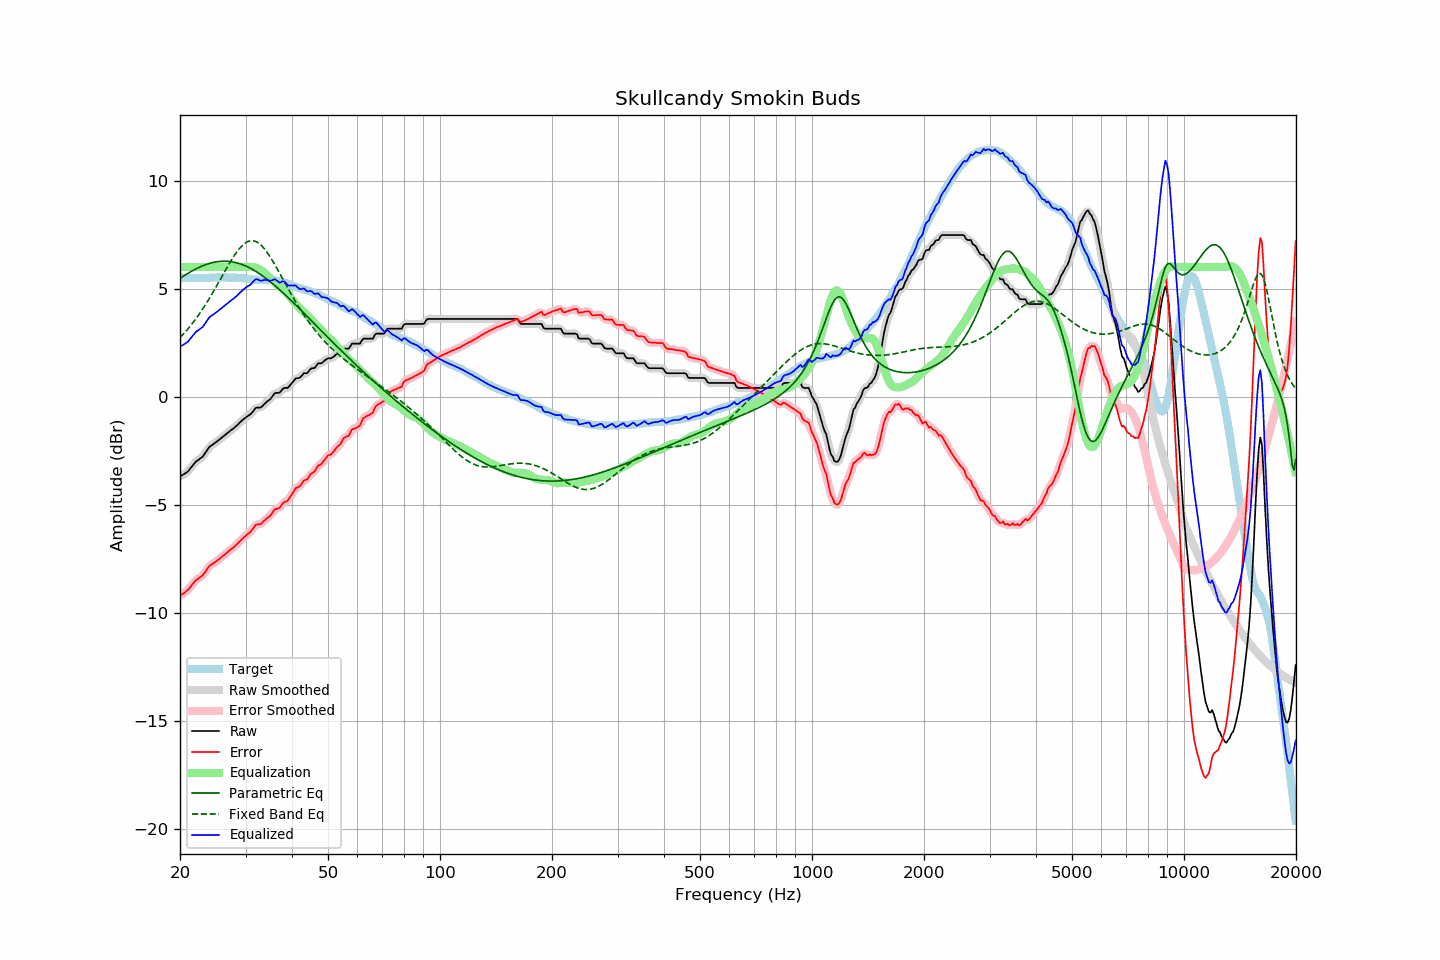

Source data for this figure (header and first rows):
frequency, raw, error, smoothed, error_smoothed, equalization, parametric_eq, fixed_band_eq, equalized_raw, equalized_smoothed, target
20.00, -3.69, -9.21, -3.69, -9.20, 6.00, 5.47, 2.73, 2.31, 2.31, 5.51
20.20, -3.64, -9.15, -3.65, -9.16, 6.00, 5.52, 2.81, 2.36, 2.35, 5.50
20.40, -3.60, -9.11, -3.61, -9.11, 6.00, 5.57, 2.89, 2.40, 2.39, 5.50
20.61, -3.56, -9.06, -3.56, -9.06, 6.00, 5.62, 2.97, 2.44, 2.44, 5.50
20.81, -3.50, -8.99, -3.51, -9.00, 6.00, 5.66, 3.05, 2.50, 2.49, 5.48
21.02, -3.45, -8.94, -3.44, -8.93, 6.00, 5.71, 3.14, 2.55, 2.56, 5.48
21.23, -3.35, -8.84, -3.36, -8.84, 6.00, 5.75, 3.23, 2.65, 2.64, 5.48
21.44, -3.26, -8.76, -3.26, -8.75, 6.00, 5.80, 3.32, 2.74, 2.74, 5.49
21.66, -3.17, -8.65, -3.16, -8.65, 6.00, 5.84, 3.42, 2.83, 2.84, 5.48
21.87, -3.07, -8.56, -3.08, -8.56, 6.00, 5.88, 3.52, 2.93, 2.92, 5.49
22.09, -2.99, -8.48, -3.00, -8.49, 6.00, 5.91, 3.62, 3.01, 3.00, 5.48
22.31, -2.94, -8.43, -2.94, -8.43, 6.00, 5.95, 3.72, 3.06, 3.06, 5.49
22.54, -2.90, -8.38, -2.89, -8.38, 6.00, 5.99, 3.82, 3.10, 3.11, 5.48
22.76, -2.83, -8.32, -2.84, -8.33, 6.00, 6.02, 3.93, 3.17, 3.16, 5.49
22.99, -2.78, -8.27, -2.77, -8.26, 6.00, 6.05, 4.04, 3.22, 3.23, 5.49
23.22, -2.68, -8.17, -2.68, -8.18, 6.00, 6.08, 4.16, 3.32, 3.32, 5.49
23.45, -2.57, -8.07, -2.58, -8.07, 6.00, 6.11, 4.27, 3.43, 3.42, 5.50
23.69, -2.47, -7.96, -2.46, -7.96, 6.00, 6.13, 4.39, 3.53, 3.54, 5.50
23.92, -2.35, -7.85, -2.36, -7.87, 6.00, 6.16, 4.51, 3.65, 3.64, 5.50
24.16, -2.28, -7.79, -2.29, -7.80, 6.00, 6.18, 4.64, 3.72, 3.71, 5.51
24.40, -2.23, -7.75, -2.23, -7.74, 6.00, 6.20, 4.76, 3.77, 3.77, 5.52
24.65, -2.18, -7.70, -2.18, -7.69, 6.00, 6.21, 4.89, 3.82, 3.82, 5.51
24.89, -2.12, -7.64, -2.13, -7.64, 6.00, 6.23, 5.02, 3.88, 3.87, 5.51
25.14, -2.07, -7.59, -2.07, -7.59, 6.00, 6.24, 5.15, 3.93, 3.93, 5.51
25.39, -2.01, -7.54, -2.01, -7.53, 6.00, 6.25, 5.28, 3.99, 3.99, 5.52
25.65, -1.95, -7.48, -1.96, -7.47, 6.00, 6.26, 5.42, 4.05, 4.04, 5.52
25.91, -1.90, -7.41, -1.89, -7.41, 6.00, 6.26, 5.55, 4.10, 4.11, 5.51
26.16, -1.83, -7.35, -1.83, -7.35, 6.00, 6.27, 5.68, 4.17, 4.17, 5.52
26.43, -1.78, -7.29, -1.77, -7.29, 6.00, 6.27, 5.81, 4.22, 4.23, 5.52
26.69, -1.71, -7.23, -1.71, -7.23, 6.00, 6.26, 5.94, 4.29, 4.29, 5.52
26.96, -1.66, -7.16, -1.65, -7.16, 6.00, 6.26, 6.07, 4.34, 4.35, 5.51
27.23, -1.60, -7.10, -1.60, -7.10, 6.00, 6.25, 6.20, 4.40, 4.40, 5.51
27.50, -1.53, -7.04, -1.54, -7.05, 6.00, 6.24, 6.32, 4.47, 4.46, 5.50
27.77, -1.48, -7.00, -1.48, -6.99, 6.00, 6.23, 6.44, 4.52, 4.52, 5.51
28.05, -1.42, -6.93, -1.42, -6.93, 6.00, 6.21, 6.55, 4.58, 4.58, 5.50
28.33, -1.35, -6.85, -1.35, -6.85, 6.00, 6.20, 6.66, 4.65, 4.65, 5.50
28.62, -1.29, -6.78, -1.28, -6.78, 6.00, 6.18, 6.76, 4.71, 4.72, 5.49
28.90, -1.20, -6.70, -1.21, -6.70, 6.00, 6.16, 6.85, 4.80, 4.79, 5.50
29.19, -1.14, -6.63, -1.14, -6.63, 6.00, 6.13, 6.94, 4.86, 4.86, 5.49
29.48, -1.07, -6.55, -1.07, -6.56, 6.00, 6.10, 7.01, 4.93, 4.93, 5.48
29.78, -1.02, -6.49, -1.01, -6.49, 6.00, 6.07, 7.07, 4.99, 4.99, 5.47
30.08, -0.96, -6.43, -0.96, -6.42, 6.01, 6.04, 7.13, 5.05, 5.05, 5.47
30.38, -0.91, -6.36, -0.91, -6.37, 6.01, 6.01, 7.17, 5.10, 5.10, 5.45
30.68, -0.85, -6.30, -0.86, -6.30, 6.00, 5.97, 7.20, 5.15, 5.15, 5.45
30.99, -0.81, -6.24, -0.79, -6.23, 6.00, 5.93, 7.21, 5.19, 5.20, 5.44
31.30, -0.72, -6.14, -0.71, -6.14, 5.99, 5.89, 7.21, 5.27, 5.28, 5.43
31.61, -0.62, -6.05, -0.62, -6.04, 5.98, 5.85, 7.20, 5.36, 5.36, 5.42
31.93, -0.53, -5.93, -0.55, -5.96, 5.96, 5.81, 7.18, 5.44, 5.42, 5.40
32.24, -0.50, -5.91, -0.51, -5.92, 5.94, 5.76, 7.14, 5.43, 5.43, 5.41
32.57, -0.50, -5.90, -0.50, -5.90, 5.91, 5.71, 7.09, 5.40, 5.40, 5.40
32.89, -0.50, -5.90, -0.49, -5.88, 5.87, 5.66, 7.03, 5.36, 5.38, 5.39
33.22, -0.45, -5.85, -0.45, -5.84, 5.82, 5.61, 6.96, 5.37, 5.37, 5.39
33.55, -0.37, -5.76, -0.38, -5.77, 5.77, 5.56, 6.88, 5.39, 5.39, 5.39
33.89, -0.30, -5.70, -0.31, -5.70, 5.71, 5.50, 6.79, 5.40, 5.40, 5.40
34.23, -0.23, -5.62, -0.24, -5.63, 5.64, 5.44, 6.69, 5.40, 5.39, 5.38
34.57, -0.18, -5.58, -0.18, -5.58, 5.56, 5.39, 6.59, 5.38, 5.38, 5.39
34.92, -0.13, -5.51, -0.12, -5.51, 5.49, 5.33, 6.47, 5.36, 5.37, 5.39
35.27, -0.04, -5.43, -0.03, -5.41, 5.41, 5.27, 6.36, 5.38, 5.39, 5.40
35.62, 0.06, -5.31, 0.07, -5.31, 5.34, 5.20, 6.23, 5.41, 5.41, 5.37
35.97, 0.17, -5.20, 0.14, -5.23, 5.27, 5.14, 6.11, 5.44, 5.41, 5.37
... 635 more rows
